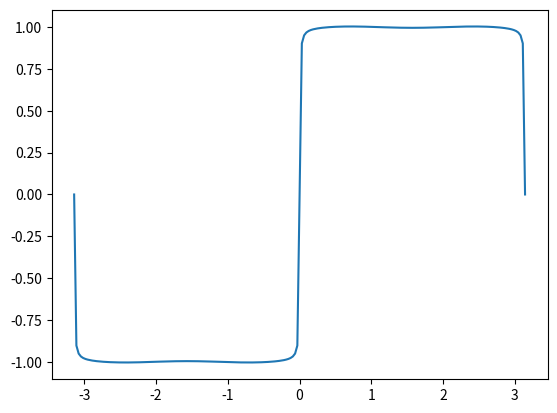

Write Python code to recreate this figure.
import numpy  # pip install numpy
import matplotlib.pyplot # pip install matplotlib


def main():
    t = numpy.linspace(-numpy.pi, numpy.pi, 201)
    k = numpy.arange(1, 99)
    k = 2 * k - 1
    f = numpy.zeros_like(t)
    for i in range(len(t)):
        f[i] = numpy.sum(numpy.sin(k * t[i]) / k)
    f = (4 / numpy.pi) * f
    matplotlib.pyplot.plot(t, f)
    matplotlib.pyplot.show()


if __name__ == '__main__':
    main()
    